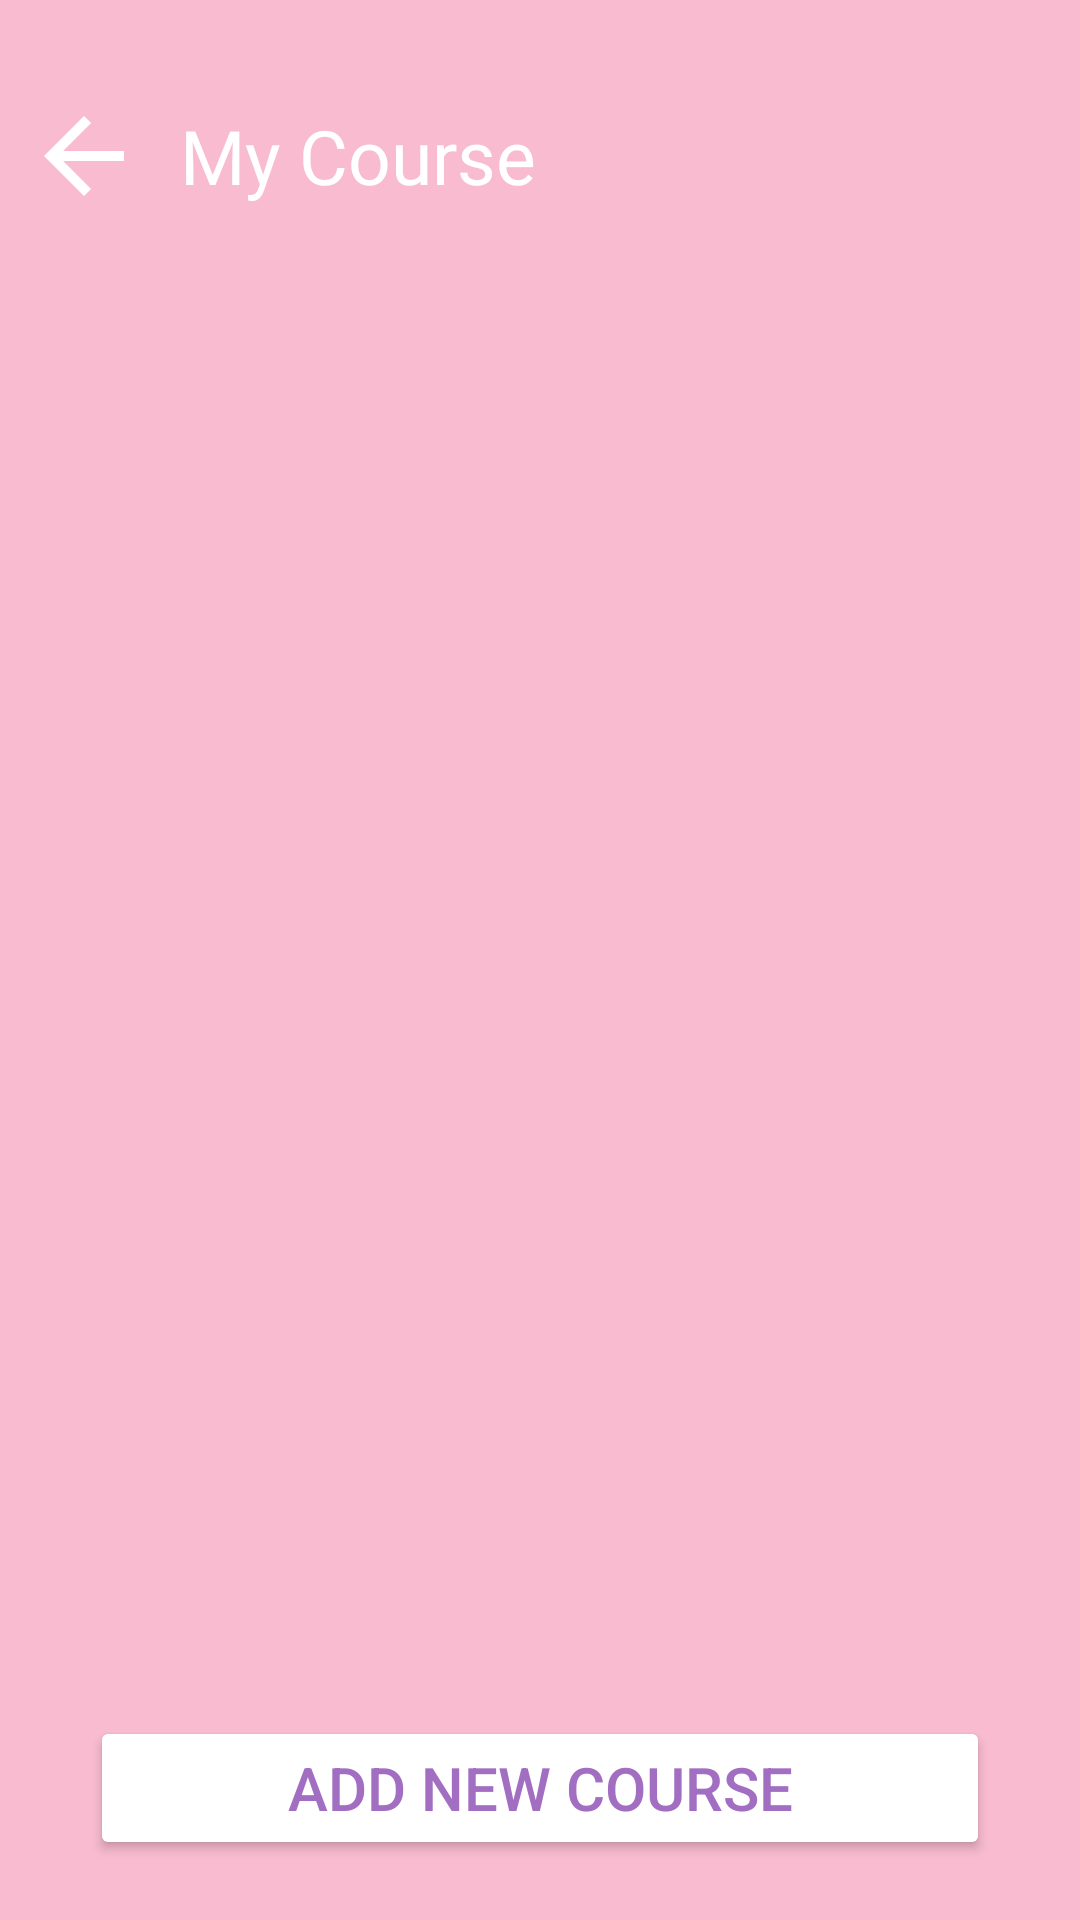

Android layout source for this screen:
<!-- AndroidManifest.xml: application theme Theme.Aura -->
<!-- res/layout/activity_my_course.xml -->
<?xml version="1.0" encoding="utf-8"?>
<LinearLayout xmlns:android="http://schemas.android.com/apk/res/android"
    xmlns:app="http://schemas.android.com/apk/res-auto"
    xmlns:tools="http://schemas.android.com/tools"
    android:id="@+id/main"
    android:layout_width="match_parent"
    android:layout_height="match_parent"
    android:background="@color/pink"
    tools:context=".Courses.MentorMyCourseActivity"
    android:orientation="vertical">

    
    <androidx.appcompat.widget.Toolbar
        android:id="@+id/toolbar"
        android:layout_width="match_parent"
        android:layout_height="wrap_content"
        app:title="My Course"
        android:gravity="center"
        app:titleTextColor="@color/white"
        android:layout_marginTop="20dp"
        app:titleTextAppearance="@style/ToolbarTitleBold"
        app:navigationIcon="@drawable/baseline_arrow_back_24" />

    <androidx.recyclerview.widget.RecyclerView
        android:id="@+id/recyclerView"
        android:layout_width="match_parent"
        android:layout_height="0dp"
        android:layout_weight="1" />

    <Button
        android:id="@+id/addCourseButton"
        android:layout_width="match_parent"
        android:layout_height="wrap_content"
        android:text="Add New Course"
        android:textColor="@color/purple"
        android:textSize="20sp"
        android:layout_marginLeft="30dp"
        android:layout_marginRight="30dp"
        android:backgroundTint="@color/white"
        android:layout_marginBottom="20dp"/>

</LinearLayout>
<!-- resources referenced by this layout -->
<resources>
  <color name="pink">#F8BBD0</color>
  <color name="purple">#A26EC2</color>
  <color name="white">#FFFFFFFF</color>
  <!-- drawable baseline_arrow_back_24 (drawable) -->
  <vector xmlns:android="http://schemas.android.com/apk/res/android"
      android:autoMirrored="true"
      android:height="40dp"
      android:tint="#FFFFFF"
      android:viewportHeight="24"
      android:viewportWidth="24"
      android:width="40dp">
  
      <path android:fillColor="@android:color/white" android:pathData="M20,11H7.83l5.59,-5.59L12,4l-8,8 8,8 1.41,-1.41L7.83,13H20v-2z"/>
      
  </vector>
  <style name="ToolbarTitleBold" parent="TextAppearance.AppCompat.Widget.ActionBar.Title">
          <item name="android:fontFamily">@font/poppins</item>
          <item name="android:textSize">25dp</item>
      </style>
  <style name="Theme.Aura" parent="Base.Theme.Aura">
  
      <item name="android:statusBarColor">@color/pink</item>
          <item name="android:windowLightStatusBar">true</item>
  
      </style>
  <style name="Base.Theme.Aura" parent="Theme.Material3.DayNight.NoActionBar">
          
          
      </style>
</resources>
